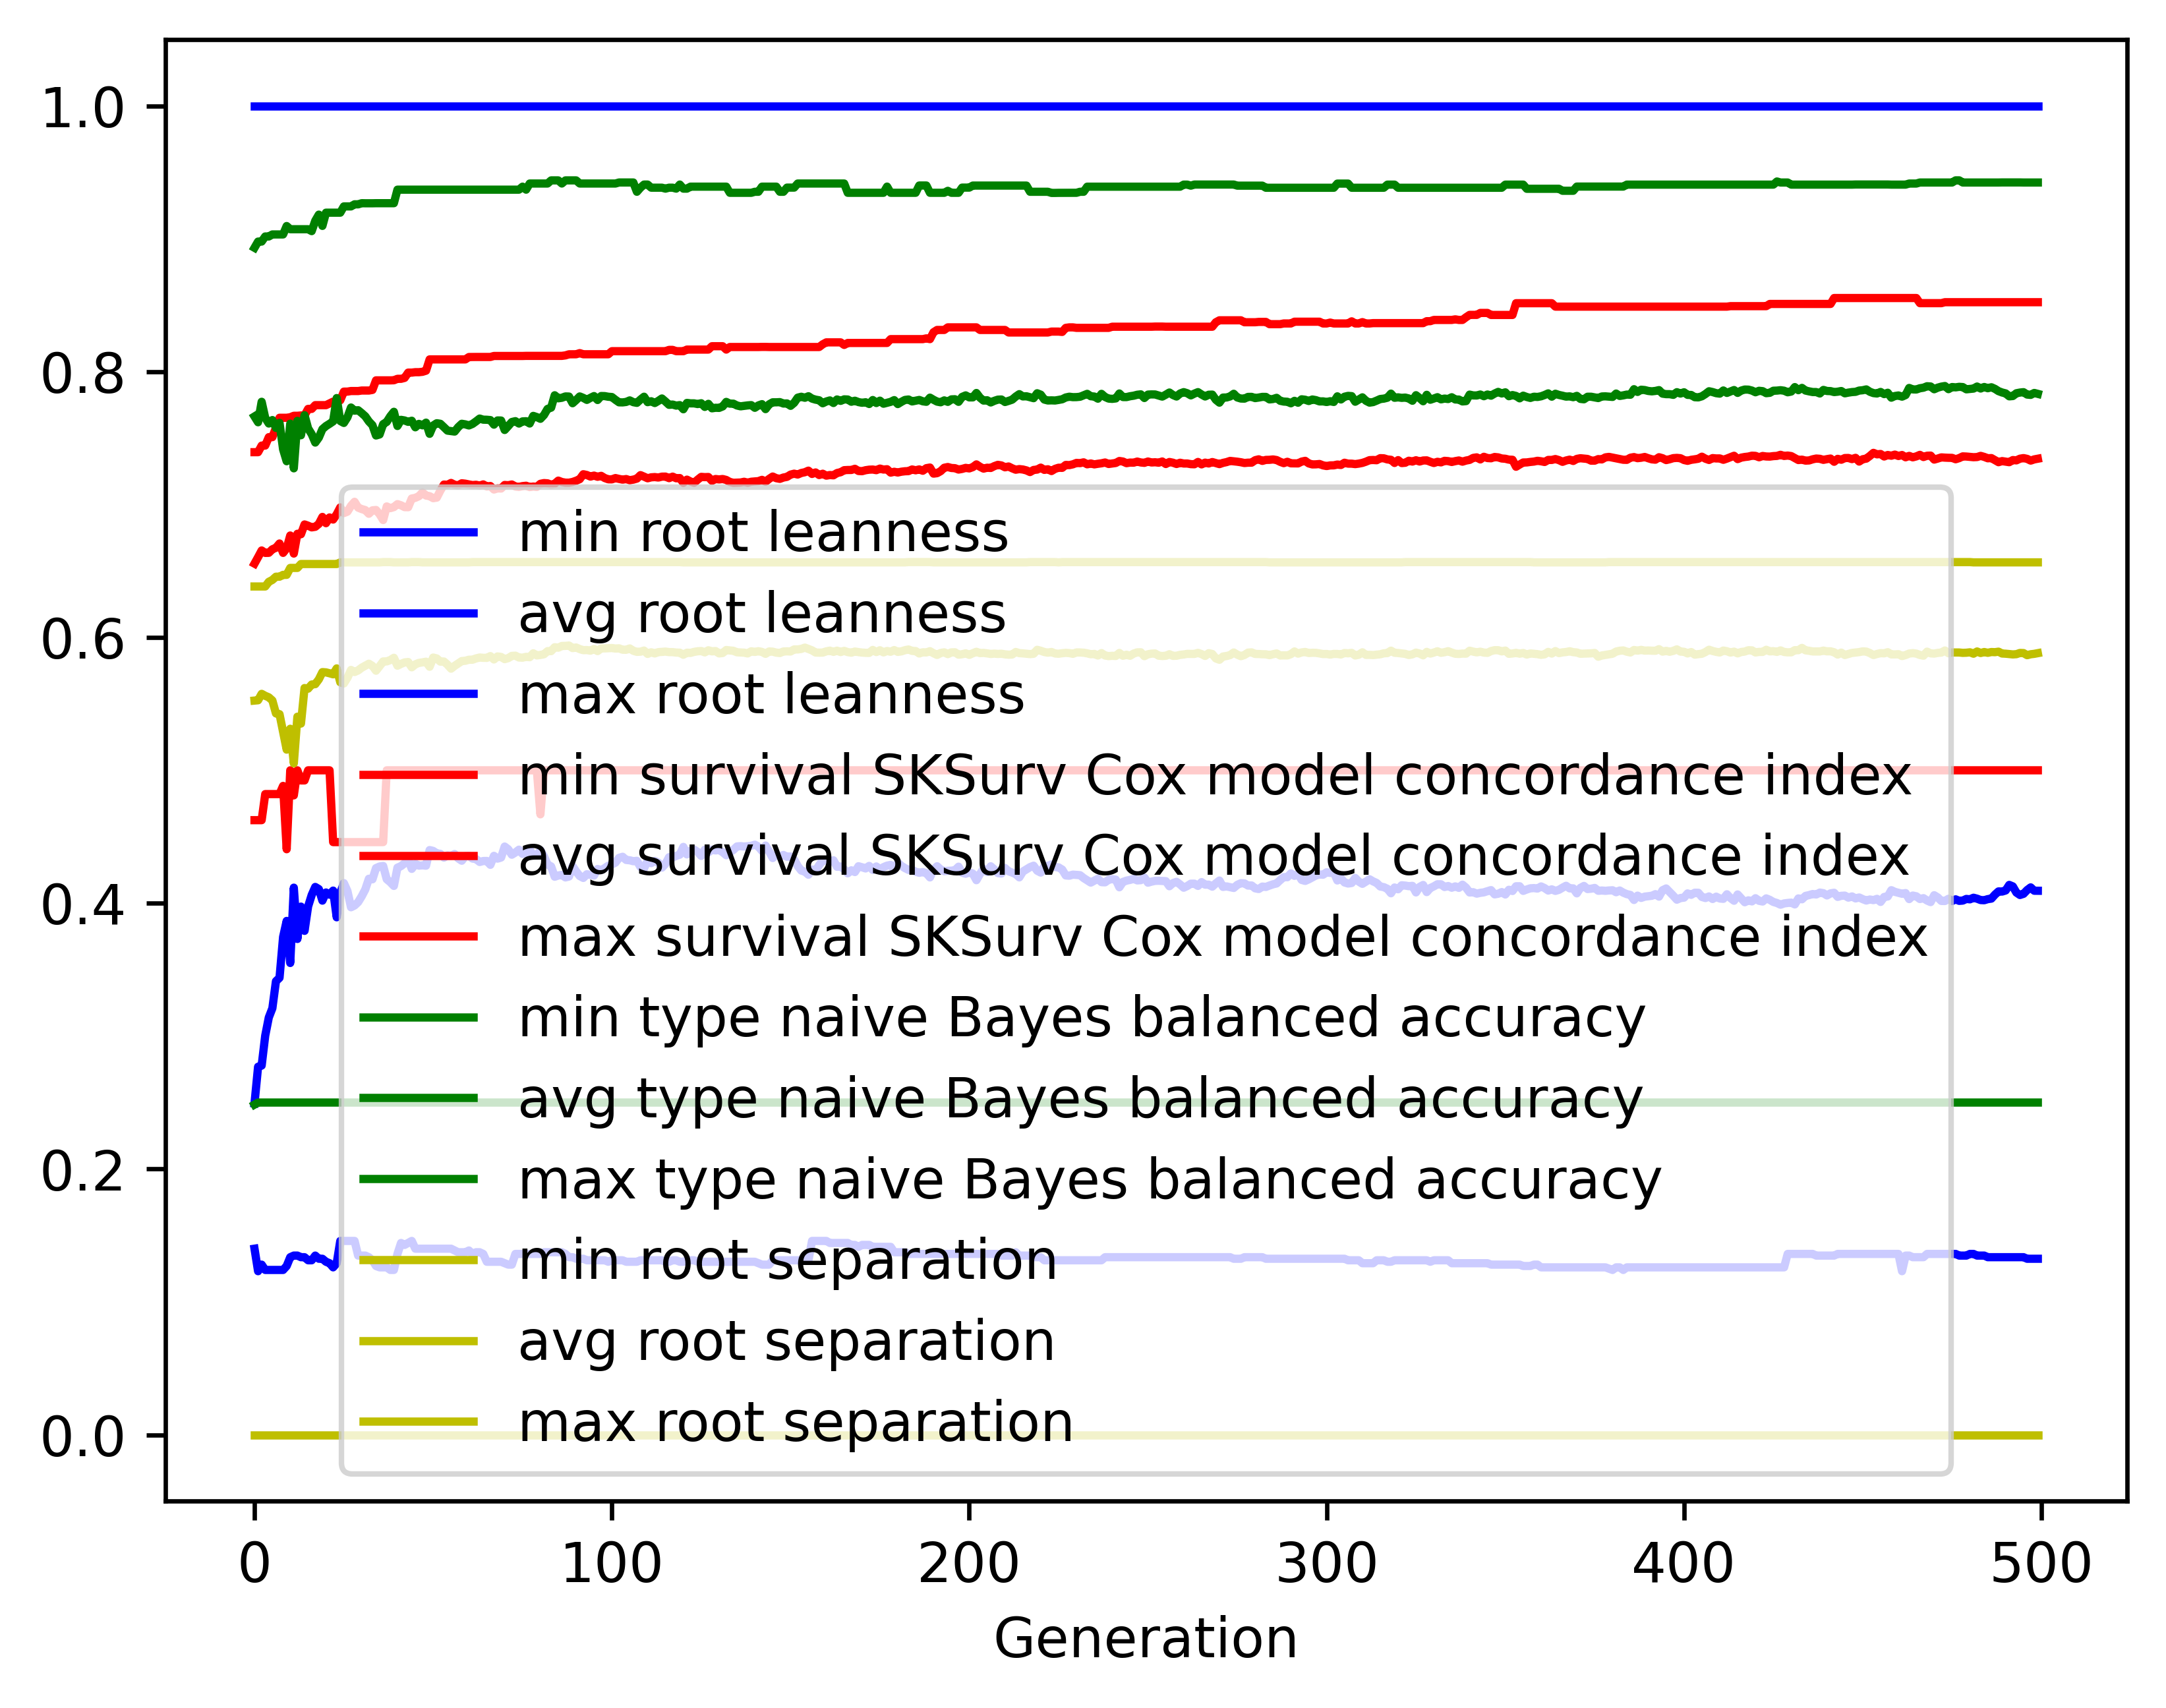

Values plotted in this chart, from the file beside it:
gen, evals, gen_feats, explored, root leanness_min, root leanness_avg, root leanness_max, root leanness_std, survival SKSurv Cox model concordance in…, survival SKSurv Cox model concordance in…, survival SKSurv Cox model concordance in…, survival SKSurv Cox model concordance in…, type naive Bayes balanced accuracy_min, type naive Bayes balanced accuracy_avg, type naive Bayes balanced accuracy_max, type naive Bayes balanced accuracy_std, root separation_min, root separation_avg, root separation_max, root separation_std
0, 500, 5156, 5156, 0.14, 0.2494, 1.0, 0.1484, 0.4625, 0.6555, 0.7394, 0.04788, 0.2485, 0.7662, 0.8932, 0.1308, 0.0, 0.5525, 0.6383, 0.0811
1, 369, 3978, 5206, 0.1231, 0.2769, 1.0, 0.1642, 0.4625, 0.6604, 0.7394, 0.05053, 0.25, 0.7619, 0.8979, 0.1389, 0.0, 0.5527, 0.6383, 0.09504
2, 349, 3072, 5251, 0.128, 0.2778, 1.0, 0.1717, 0.4625, 0.6654, 0.7443, 0.05229, 0.25, 0.7773, 0.8979, 0.1342, 0.0, 0.5575, 0.6383, 0.1066
3, 388, 2717, 5298, 0.124, 0.3003, 1.0, 0.1812, 0.4821, 0.6636, 0.7443, 0.05632, 0.25, 0.7652, 0.9017, 0.1435, 0.0, 0.5561, 0.6383, 0.1111
4, 396, 2282, 5347, 0.124, 0.314, 1.0, 0.1896, 0.4821, 0.6636, 0.7507, 0.05977, 0.25, 0.7609, 0.9017, 0.1493, 0.0, 0.5549, 0.6418, 0.1169
5, 383, 1931, 5387, 0.124, 0.321, 1.0, 0.2047, 0.4821, 0.6663, 0.7507, 0.06331, 0.25, 0.7636, 0.9032, 0.159, 0.0, 0.5525, 0.6433, 0.1308
6, 379, 1810, 5420, 0.124, 0.3413, 1.0, 0.2227, 0.4821, 0.6674, 0.7578, 0.06908, 0.25, 0.7577, 0.9032, 0.1713, 0.0, 0.5428, 0.6457, 0.1498
7, 389, 1631, 5447, 0.124, 0.3438, 1.0, 0.2339, 0.4821, 0.6707, 0.7653, 0.07015, 0.25, 0.7615, 0.9032, 0.1788, 0.0, 0.5423, 0.6457, 0.1622
8, 381, 1459, 5490, 0.124, 0.3746, 1.0, 0.2486, 0.4883, 0.6636, 0.7653, 0.07386, 0.25, 0.7415, 0.9032, 0.1928, 0.0, 0.529, 0.6471, 0.175
9, 389, 1435, 5525, 0.127, 0.3867, 1.0, 0.2693, 0.4406, 0.667, 0.7653, 0.07766, 0.25, 0.7326, 0.9096, 0.2103, 0.0, 0.5155, 0.6471, 0.1964
10, 363, 1272, 5551, 0.1336, 0.355, 1.0, 0.259, 0.5, 0.6767, 0.7657, 0.07367, 0.25, 0.7608, 0.9071, 0.1996, 0.0, 0.5313, 0.6523, 0.192
11, 350, 1263, 5572, 0.1348, 0.4117, 1.0, 0.2764, 0.4811, 0.6631, 0.7668, 0.08032, 0.25, 0.7272, 0.9071, 0.2198, 0.0, 0.5052, 0.6523, 0.2158
12, 364, 1131, 5598, 0.1348, 0.3731, 1.0, 0.2374, 0.5, 0.678, 0.7668, 0.07155, 0.25, 0.7629, 0.9071, 0.1861, 0.0, 0.5403, 0.6523, 0.1783
13, 380, 1173, 5627, 0.1336, 0.3974, 1.0, 0.2337, 0.4924, 0.6776, 0.767, 0.07447, 0.25, 0.7521, 0.9071, 0.1871, 0.0, 0.5352, 0.6552, 0.177
14, 371, 1171, 5644, 0.1336, 0.3792, 1.0, 0.2023, 0.4924, 0.685, 0.767, 0.06672, 0.25, 0.7672, 0.9071, 0.1605, 0.0, 0.5619, 0.6552, 0.1367
15, 397, 1070, 5662, 0.1313, 0.3976, 1.0, 0.2025, 0.5, 0.684, 0.772, 0.06617, 0.25, 0.7572, 0.9071, 0.1631, 0.0, 0.5614, 0.6552, 0.1325
16, 378, 1032, 5673, 0.1313, 0.4061, 1.0, 0.1951, 0.5, 0.6828, 0.772, 0.06418, 0.25, 0.7529, 0.9057, 0.1599, 0.0, 0.5646, 0.6552, 0.1233
17, 382, 983, 5687, 0.1348, 0.4122, 1.0, 0.1993, 0.5, 0.6832, 0.7748, 0.0647, 0.25, 0.7466, 0.9135, 0.1646, 0.0, 0.5648, 0.6552, 0.1216
18, 376, 986, 5701, 0.1325, 0.4106, 1.0, 0.1938, 0.5, 0.6854, 0.7748, 0.06198, 0.25, 0.7504, 0.9181, 0.1604, 0.0, 0.5684, 0.6552, 0.1213
19, 384, 1007, 5712, 0.1325, 0.4019, 1.0, 0.1859, 0.5, 0.6907, 0.7748, 0.06197, 0.25, 0.7567, 0.9096, 0.1519, 0.0, 0.5739, 0.6552, 0.1099
20, 382, 957, 5722, 0.1302, 0.4081, 1.0, 0.1849, 0.5, 0.686, 0.7748, 0.06288, 0.25, 0.759, 0.9196, 0.152, 0.0, 0.5737, 0.6552, 0.1124
21, 381, 990, 5737, 0.1291, 0.4064, 1.0, 0.1842, 0.5, 0.6903, 0.7761, 0.06348, 0.25, 0.7607, 0.9196, 0.1522, 0.0, 0.573, 0.6552, 0.1091
22, 381, 924, 5753, 0.126, 0.4095, 1.0, 0.1895, 0.446, 0.6887, 0.7774, 0.06788, 0.25, 0.7626, 0.9196, 0.1544, 0.0, 0.5722, 0.6552, 0.1117
23, 388, 909, 5760, 0.1291, 0.3894, 1.0, 0.1803, 0.446, 0.6927, 0.7774, 0.06802, 0.25, 0.7801, 0.9196, 0.1503, 0.0, 0.5767, 0.6552, 0.1129
24, 389, 950, 5765, 0.1459, 0.4078, 1.0, 0.2041, 0.446, 0.6978, 0.7784, 0.07274, 0.25, 0.7628, 0.9196, 0.1674, 0.0, 0.5662, 0.6564, 0.1304
25, 368, 884, 5778, 0.1459, 0.4151, 1.0, 0.2057, 0.446, 0.6935, 0.7849, 0.07751, 0.25, 0.7614, 0.9243, 0.1654, 0.0, 0.5653, 0.6564, 0.1298
26, 366, 898, 5784, 0.1459, 0.4092, 1.0, 0.2035, 0.446, 0.6946, 0.785, 0.07878, 0.25, 0.7656, 0.9243, 0.1614, 0.0, 0.5696, 0.6564, 0.1231
27, 376, 901, 5791, 0.1459, 0.3969, 1.0, 0.1916, 0.446, 0.699, 0.7854, 0.07592, 0.25, 0.773, 0.9243, 0.152, 0.0, 0.5755, 0.6564, 0.1121
28, 376, 917, 5799, 0.1459, 0.3983, 1.0, 0.1947, 0.446, 0.702, 0.7854, 0.07278, 0.25, 0.7706, 0.9259, 0.1564, 0.0, 0.574, 0.6564, 0.113
29, 391, 919, 5808, 0.1348, 0.4008, 1.0, 0.1974, 0.446, 0.6977, 0.7854, 0.07498, 0.25, 0.7709, 0.9259, 0.159, 0.0, 0.5752, 0.6565, 0.1137
30, 366, 917, 5815, 0.1348, 0.4052, 1.0, 0.1954, 0.446, 0.6966, 0.7858, 0.07492, 0.25, 0.7688, 0.9267, 0.1566, 0.0, 0.5772, 0.6565, 0.1109
31, 371, 869, 5819, 0.1348, 0.4103, 1.0, 0.1897, 0.446, 0.6958, 0.7858, 0.07624, 0.25, 0.7664, 0.9267, 0.1519, 0.0, 0.5787, 0.6565, 0.1072
32, 392, 880, 5822, 0.1336, 0.4184, 1.0, 0.1857, 0.446, 0.693, 0.7858, 0.07837, 0.25, 0.7625, 0.9267, 0.149, 0.0, 0.5802, 0.6565, 0.1041
33, 373, 898, 5823, 0.1313, 0.418, 1.0, 0.1877, 0.446, 0.6956, 0.7862, 0.07863, 0.25, 0.7597, 0.9267, 0.1517, 0.0, 0.5786, 0.6565, 0.1048
34, 389, 891, 5823, 0.127, 0.4264, 1.0, 0.188, 0.446, 0.6959, 0.7934, 0.08068, 0.25, 0.7519, 0.9267, 0.1541, 0.0, 0.5749, 0.6564, 0.1085
35, 356, 899, 5823, 0.126, 0.4276, 1.0, 0.1844, 0.446, 0.6927, 0.7934, 0.08315, 0.25, 0.7527, 0.9267, 0.1498, 0.0, 0.5783, 0.6564, 0.1053
36, 371, 893, 5828, 0.126, 0.428, 1.0, 0.1823, 0.446, 0.6883, 0.7934, 0.08535, 0.25, 0.7605, 0.9267, 0.1396, 0.0, 0.5819, 0.6567, 0.1017
37, 392, 951, 5829, 0.126, 0.418, 1.0, 0.1824, 0.5, 0.6986, 0.7934, 0.07533, 0.25, 0.7622, 0.9267, 0.1421, 0.0, 0.582, 0.6567, 0.1025
38, 377, 889, 5831, 0.124, 0.4158, 1.0, 0.1854, 0.5, 0.6973, 0.7934, 0.07778, 0.25, 0.7664, 0.9267, 0.1435, 0.0, 0.5829, 0.6567, 0.1036
39, 367, 950, 5832, 0.124, 0.413, 1.0, 0.1818, 0.5, 0.6981, 0.7935, 0.07672, 0.25, 0.7698, 0.9267, 0.1414, 0.0, 0.5846, 0.6564, 0.1004
40, 385, 915, 5835, 0.1361, 0.4268, 1.0, 0.1833, 0.5, 0.7003, 0.7946, 0.07724, 0.25, 0.7591, 0.9369, 0.1469, 0.0, 0.5787, 0.6565, 0.1042
41, 369, 869, 5836, 0.1443, 0.4279, 1.0, 0.1833, 0.5, 0.6994, 0.7946, 0.0766, 0.25, 0.7637, 0.9369, 0.1426, 0.0, 0.5801, 0.6565, 0.09991
42, 397, 890, 5838, 0.1429, 0.43, 1.0, 0.1849, 0.5, 0.698, 0.7953, 0.07719, 0.25, 0.7632, 0.9369, 0.1438, 0.0, 0.5812, 0.6565, 0.1006
43, 368, 874, 5839, 0.1443, 0.4331, 1.0, 0.1783, 0.5, 0.698, 0.7993, 0.07456, 0.25, 0.7622, 0.9369, 0.1452, 0.0, 0.5815, 0.6565, 0.1016
44, 359, 861, 5840, 0.1459, 0.4258, 1.0, 0.1819, 0.5, 0.7045, 0.7993, 0.0715, 0.25, 0.763, 0.9369, 0.1509, 0.0, 0.5775, 0.6567, 0.1049
45, 371, 861, 5840, 0.14, 0.4297, 1.0, 0.1803, 0.5, 0.705, 0.7996, 0.07216, 0.25, 0.7581, 0.9369, 0.1502, 0.0, 0.5797, 0.6567, 0.1025
46, 380, 893, 5841, 0.14, 0.4283, 1.0, 0.1772, 0.5, 0.7063, 0.7996, 0.07186, 0.25, 0.7607, 0.9369, 0.1481, 0.0, 0.5808, 0.6567, 0.1021
47, 372, 868, 5841, 0.14, 0.4285, 1.0, 0.1807, 0.5, 0.7091, 0.7999, 0.07164, 0.25, 0.7596, 0.9369, 0.1487, 0.0, 0.5812, 0.6565, 0.1023
48, 373, 915, 5844, 0.14, 0.4282, 1.0, 0.1792, 0.5, 0.7067, 0.8007, 0.07271, 0.25, 0.7616, 0.9369, 0.1495, 0.0, 0.5817, 0.6565, 0.1023
49, 384, 891, 5846, 0.14, 0.44, 1.0, 0.1795, 0.5, 0.7063, 0.8092, 0.073, 0.25, 0.7532, 0.9369, 0.1508, 0.0, 0.5779, 0.6565, 0.1092
50, 357, 854, 5846, 0.14, 0.4393, 1.0, 0.1742, 0.5, 0.7048, 0.8092, 0.07203, 0.25, 0.7594, 0.9369, 0.1446, 0.0, 0.5848, 0.6565, 0.1047
51, 380, 844, 5846, 0.14, 0.4375, 1.0, 0.1803, 0.5, 0.7052, 0.8092, 0.07225, 0.25, 0.7612, 0.9369, 0.1498, 0.0, 0.5841, 0.6565, 0.1082
52, 401, 880, 5848, 0.14, 0.4372, 1.0, 0.1806, 0.5, 0.7104, 0.8092, 0.07138, 0.25, 0.7607, 0.9369, 0.15, 0.0, 0.5818, 0.6565, 0.1076
53, 378, 794, 5848, 0.14, 0.4343, 1.0, 0.1822, 0.5, 0.715, 0.8092, 0.07019, 0.25, 0.7582, 0.9369, 0.1515, 0.0, 0.5819, 0.6565, 0.1058
54, 359, 824, 5848, 0.14, 0.436, 1.0, 0.1837, 0.5, 0.7148, 0.8092, 0.07155, 0.25, 0.7556, 0.9369, 0.153, 0.0, 0.5795, 0.6565, 0.1084
55, 365, 769, 5848, 0.14, 0.4357, 1.0, 0.187, 0.5, 0.7162, 0.8092, 0.07096, 0.25, 0.7552, 0.9369, 0.1564, 0.0, 0.5765, 0.6565, 0.1082
56, 371, 822, 5848, 0.1387, 0.437, 1.0, 0.1865, 0.5, 0.7148, 0.8092, 0.0706, 0.25, 0.7549, 0.9369, 0.1553, 0.0, 0.5786, 0.6565, 0.1051
57, 384, 860, 5848, 0.1374, 0.4337, 1.0, 0.1877, 0.5, 0.7144, 0.8092, 0.07087, 0.25, 0.7582, 0.9369, 0.1556, 0.0, 0.5804, 0.6565, 0.1053
58, 393, 844, 5849, 0.1374, 0.432, 1.0, 0.1888, 0.5, 0.716, 0.8092, 0.06755, 0.25, 0.7608, 0.9369, 0.1557, 0.0, 0.5822, 0.6565, 0.1056
59, 366, 784, 5849, 0.1374, 0.4354, 1.0, 0.1866, 0.5, 0.7157, 0.8092, 0.06792, 0.25, 0.7603, 0.9369, 0.1546, 0.0, 0.5824, 0.6565, 0.1054
... 440 more rows
